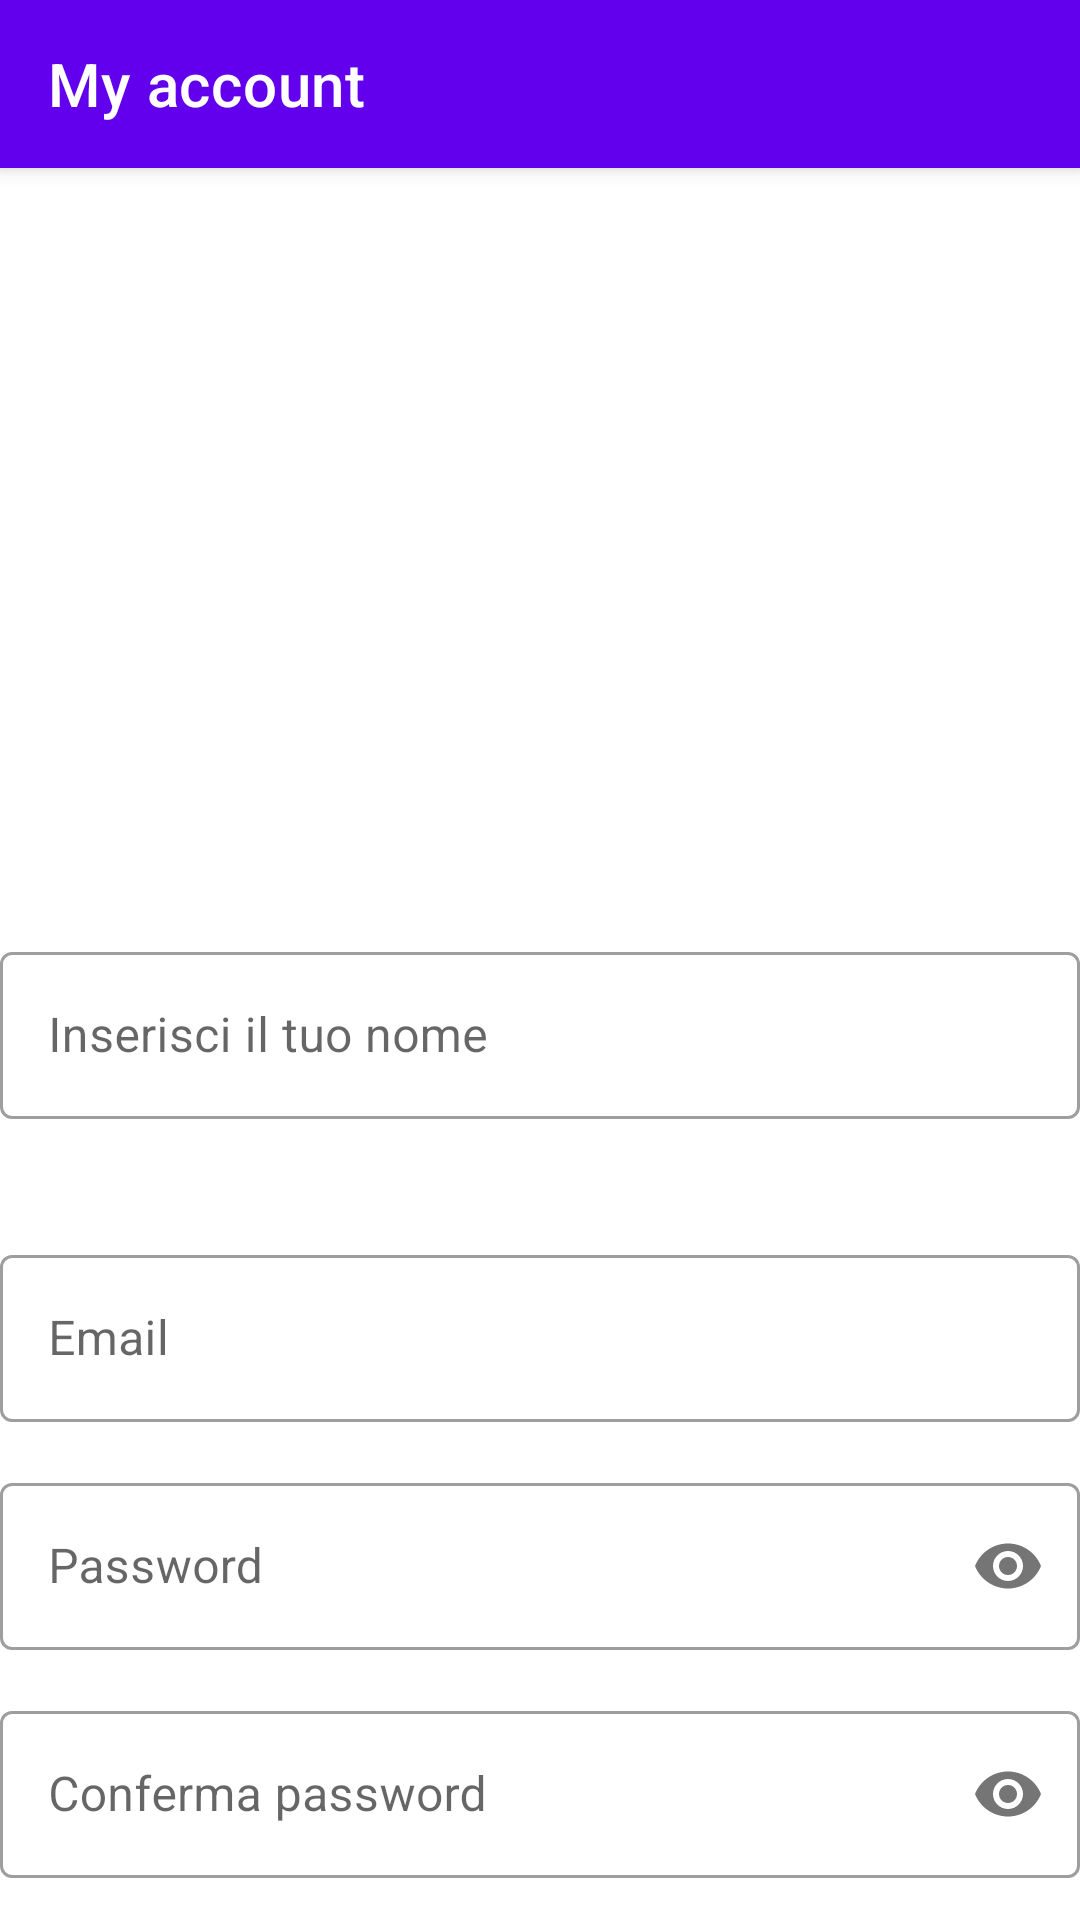

Write the Android layout XML for this screen, with the resource values it uses.
<!-- AndroidManifest.xml: application theme Theme.ApplicationProva -->
<!-- res/layout/activity_my_account.xml -->
<?xml version="1.0" encoding="utf-8"?>
<layout xmlns:android="http://schemas.android.com/apk/res/android"
    xmlns:app="http://schemas.android.com/apk/res-auto"
    xmlns:tools="http://schemas.android.com/tools">

    <data>

    </data>

<androidx.constraintlayout.widget.ConstraintLayout
    android:layout_width="match_parent"
    android:layout_height="match_parent"
    tools:context=".authentication.MyAccount">
    <androidx.appcompat.widget.Toolbar
        android:id="@+id/topAppBar"
        android:layout_width="match_parent"
        android:layout_height="?attr/actionBarSize"
        android:theme="?attr/actionBarTheme"
        app:layout_constraintTop_toTopOf="parent"
        app:title="@string/my_account"
        app:titleTextColor="@android:color/white"
        android:background="@color/colorPrimary"
        app:navigationIcon="@drawable/ic_back"
        style="@style/Widget.MaterialComponents.Toolbar.Primary"

        />

    <LinearLayout
        android:layout_width="match_parent"
        android:layout_height="match_parent"
        android:layout_marginTop="?attr/actionBarSize"
        android:orientation="vertical"
        app:layout_constraintEnd_toEndOf="parent"
        app:layout_constraintTop_toBottomOf="@id/topAppBar">

        <ImageView
            android:id="@+id/imageView4"
            android:layout_width="match_parent"
            android:layout_height="216dp"
            app:srcCompat="@drawable/avatar"
            tools:ignore="ContentDescription" />

        <com.google.android.material.textfield.TextInputLayout
            style="@style/Widget.MaterialComponents.TextInputLayout.OutlinedBox"
            android:layout_width="match_parent"
            android:layout_height="wrap_content"
            android:layout_marginTop="40dp">

            <com.google.android.material.textfield.TextInputEditText
                android:id="@+id/updateNomeutente"
                android:layout_width="match_parent"
                android:layout_height="wrap_content"
                android:hint="@string/inserisci_il_tuo_nome" />
        </com.google.android.material.textfield.TextInputLayout>

        <com.google.android.material.textfield.TextInputLayout
            style="@style/Widget.MaterialComponents.TextInputLayout.OutlinedBox"
            android:layout_width="match_parent"
            android:layout_height="wrap_content"
            android:layout_marginTop="40dp">

            <com.google.android.material.textfield.TextInputEditText
                android:id="@+id/updateEmail"
                android:layout_width="match_parent"
                android:layout_height="wrap_content"
                android:hint="@string/email" />
        </com.google.android.material.textfield.TextInputLayout>


        <com.google.android.material.textfield.TextInputLayout
            style="@style/Widget.MaterialComponents.TextInputLayout.OutlinedBox"
            android:layout_width="match_parent"
            android:layout_height="wrap_content"
            android:layout_marginTop="15dp"
            app:passwordToggleEnabled="true">

            <com.google.android.material.textfield.TextInputEditText
                android:id="@+id/updatePassword"
                android:layout_width="match_parent"
                android:layout_height="wrap_content"
                android:layout_marginTop="15dp"
                android:hint="@string/password"
                android:inputType="textPassword" />
        </com.google.android.material.textfield.TextInputLayout>

        <com.google.android.material.textfield.TextInputLayout
            style="@style/Widget.MaterialComponents.TextInputLayout.OutlinedBox"
            android:layout_width="match_parent"
            android:layout_height="wrap_content"
            android:layout_marginTop="15dp"
            app:passwordToggleEnabled="true">

            <com.google.android.material.textfield.TextInputEditText
                android:id="@+id/UpdateConfirmPassword"
                android:layout_width="match_parent"
                android:layout_height="wrap_content"
                android:layout_marginTop="15dp"
                android:hint="@string/conferma_password"
                android:inputType="textPassword" />
        </com.google.android.material.textfield.TextInputLayout>


        <com.google.android.material.button.MaterialButton
            android:id="@+id/updateButton"
            android:layout_width="match_parent"
            android:layout_height="wrap_content"
            android:layout_marginTop="15dp"
            android:padding="12dp"
            android:backgroundTint="@color/secondaryColor"
            android:text="@string/modifica"
            android:textAllCaps="false" />

        <com.google.android.material.button.MaterialButton
            android:id="@+id/cancel"
            android:layout_width="match_parent"
            android:layout_height="wrap_content"
            android:layout_marginTop="15dp"
            android:padding="12dp"
            android:backgroundTint="@color/secondaryColor"
            android:text="@string/annulla"
            android:textAllCaps="false" />

    </LinearLayout>

</androidx.constraintlayout.widget.ConstraintLayout>
</layout>
<!-- resources referenced by this layout -->
<resources>
  <color name="secondaryColor">#ffa726</color>
  <string name="annulla">Annulla</string>
  <string name="conferma_password">Conferma password</string>
  <string name="email">Email</string>
  <string name="inserisci_il_tuo_nome">Inserisci il tuo nome</string>
  <string name="modifica">Modifica</string>
  <string name="my_account">My account</string>
  <string name="password">Password</string>
  <style name="Theme.ApplicationProva" parent="Theme.MaterialComponents.DayNight.NoActionBar">
          
          <item name="colorPrimary">@color/purple_500</item>
          <item name="colorPrimaryVariant">@color/purple_700</item>
          <item name="colorOnPrimary">@color/white</item>
          
          <item name="colorSecondary">@color/teal_200</item>
          <item name="colorSecondaryVariant">@color/teal_700</item>
          <item name="colorOnSecondary">@color/black</item>
          
          <item name="android:statusBarColor" tools:targetApi="l">?attr/colorPrimaryVariant</item>
          
      </style>
  <color name="purple_500">#FF6200EE</color>
  <color name="purple_700">#FF3700B3</color>
  <color name="white">#FFFFFFFF</color>
  <color name="teal_200">#FF03DAC5</color>
  <color name="teal_700">#FF018786</color>
  <color name="black">#FF000000</color>
  <!-- not gathered from this repository: default colours our renderer supplied (Android Studio template values) -->
  <color name="colorPrimary">#FF6200EE</color>
</resources>
